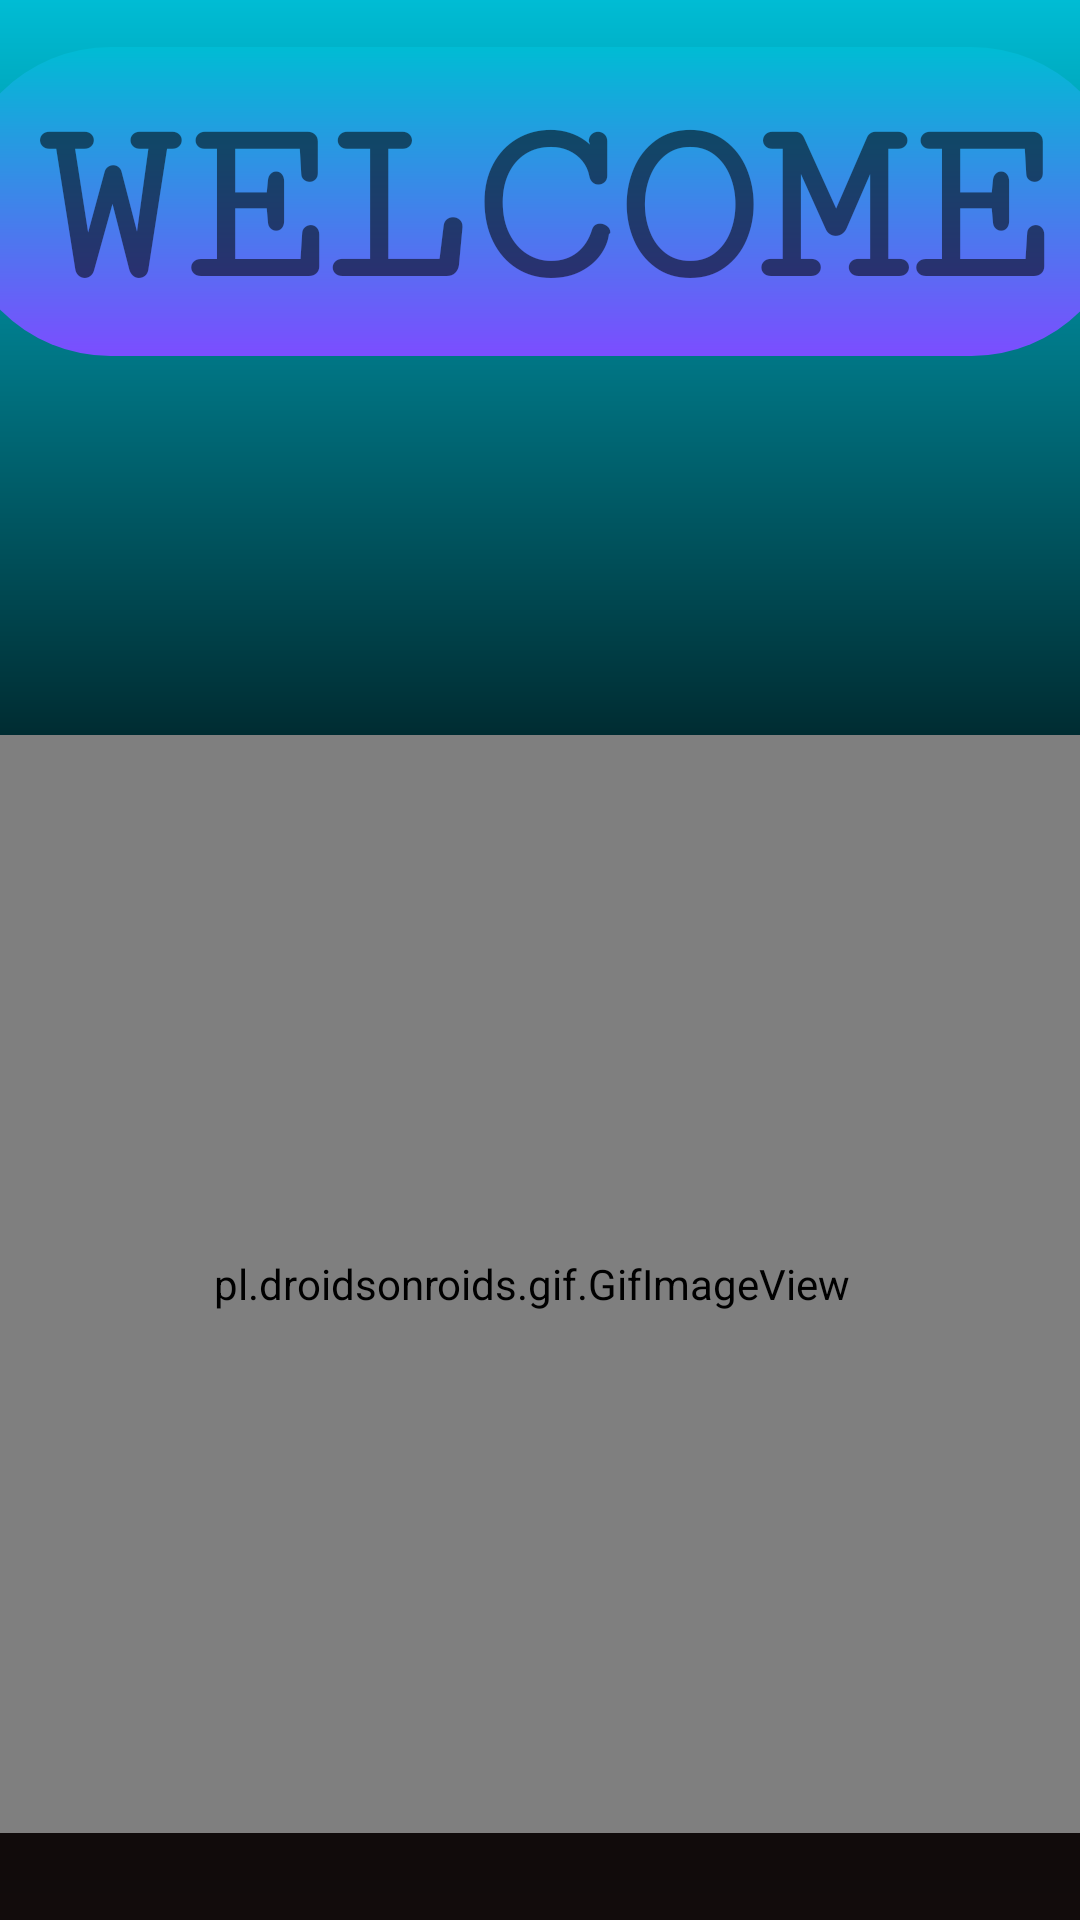

Android layout source for this screen:
<!-- AndroidManifest.xml: application theme Theme.StoretopiaApplication -->
<!-- res/layout/activity_spashy_screen.xml -->
<?xml version="1.0" encoding="utf-8"?>
<androidx.constraintlayout.widget.ConstraintLayout xmlns:android="http://schemas.android.com/apk/res/android"
    xmlns:app="http://schemas.android.com/apk/res-auto"
    xmlns:tools="http://schemas.android.com/tools"
    android:layout_width="match_parent"
    android:layout_height="match_parent"
    android:background="@drawable/background"
    tools:context=".SpashyScreen">


    <TextView
        android:id="@+id/textView"
        android:layout_width="390dp"
        android:layout_height="103dp"
        android:background="@drawable/round_text"
        android:fontFamily="serif-monospace"
        android:paddingLeft="20dp"
        android:paddingTop="10dp"
        android:paddingRight="20dp"
        android:paddingBottom="10dp"
        android:text="WELCOME TO"
        android:textAlignment="center"
        android:textSize="80dp"
        android:textStyle="bold"
        app:layout_constraintBottom_toBottomOf="parent"
        app:layout_constraintEnd_toEndOf="parent"
        app:layout_constraintHorizontal_bias="0.504"
        app:layout_constraintStart_toStartOf="parent"
        app:layout_constraintTop_toTopOf="parent"
        app:layout_constraintVertical_bias="0.029" />

    <pl.droidsonroids.gif.GifImageView
        android:id="@+id/gifImageView"
        android:layout_width="393dp"
        android:layout_height="366dp"
        android:scaleType="fitXY"
        android:src="@drawable/storetopia"
        app:layout_constraintBottom_toBottomOf="parent"
        app:layout_constraintEnd_toEndOf="parent"
        app:layout_constraintHorizontal_bias="0.592"
        app:layout_constraintStart_toStartOf="parent"
        app:layout_constraintTop_toTopOf="parent"
        app:layout_constraintVertical_bias="0.894"
        tools:ignore="ImageContrastCheck" />


</androidx.constraintlayout.widget.ConstraintLayout>
<!-- resources referenced by this layout -->
<resources>
  <!-- drawable background (drawable) -->
  <?xml version="1.0" encoding="utf-8"?>
  <shape xmlns:android="http://schemas.android.com/apk/res/android">
      <gradient
          android:startColor="#00BCD4"
          android:endColor="#120C0C"
          android:angle="270"
          android:centerColor="@color/black"
          >
      </gradient>
  </shape>
  <!-- drawable round_text (drawable) -->
  <?xml version="1.0" encoding="utf-8"?>
  <shape xmlns:android="http://schemas.android.com/apk/res/android">
      <gradient
          android:startColor="#00BCD4"
          android:endColor="#7C4DFF"
          android:angle="270"></gradient>
  
      <corners
          android:bottomRightRadius="100dp"
          android:bottomLeftRadius="100dp"
          android:topLeftRadius="100dp"
          android:topRightRadius="100dp"></corners>
  </shape>
  <!-- drawable storetopia: gif bitmap (drawable-v24, 206825 bytes) -->
  <style name="Theme.StoretopiaApplication" parent="Theme.MaterialComponents.DayNight.DarkActionBar">
          
          <item name="colorPrimary">@color/purple_500</item>
          <item name="colorPrimaryVariant">@color/purple_700</item>
          <item name="colorOnPrimary">@color/white</item>
          
          <item name="colorSecondary">@color/teal_200</item>
          <item name="colorSecondaryVariant">@color/teal_700</item>
          <item name="colorOnSecondary">@color/black</item>
          
          <item name="android:statusBarColor" tools:targetApi="l">?attr/colorPrimaryVariant</item>
          
      </style>
  <!-- not gathered from this repository: default colours our renderer supplied (Android Studio template values) -->
  <color name="purple_500">#FF6200EE</color>
  <color name="purple_700">#FF3700B3</color>
  <color name="teal_200">#FF03DAC5</color>
  <color name="teal_700">#FF018786</color>
  <color name="black">#FF000000</color>
  <color name="white">#FFFFFFFF</color>
</resources>
